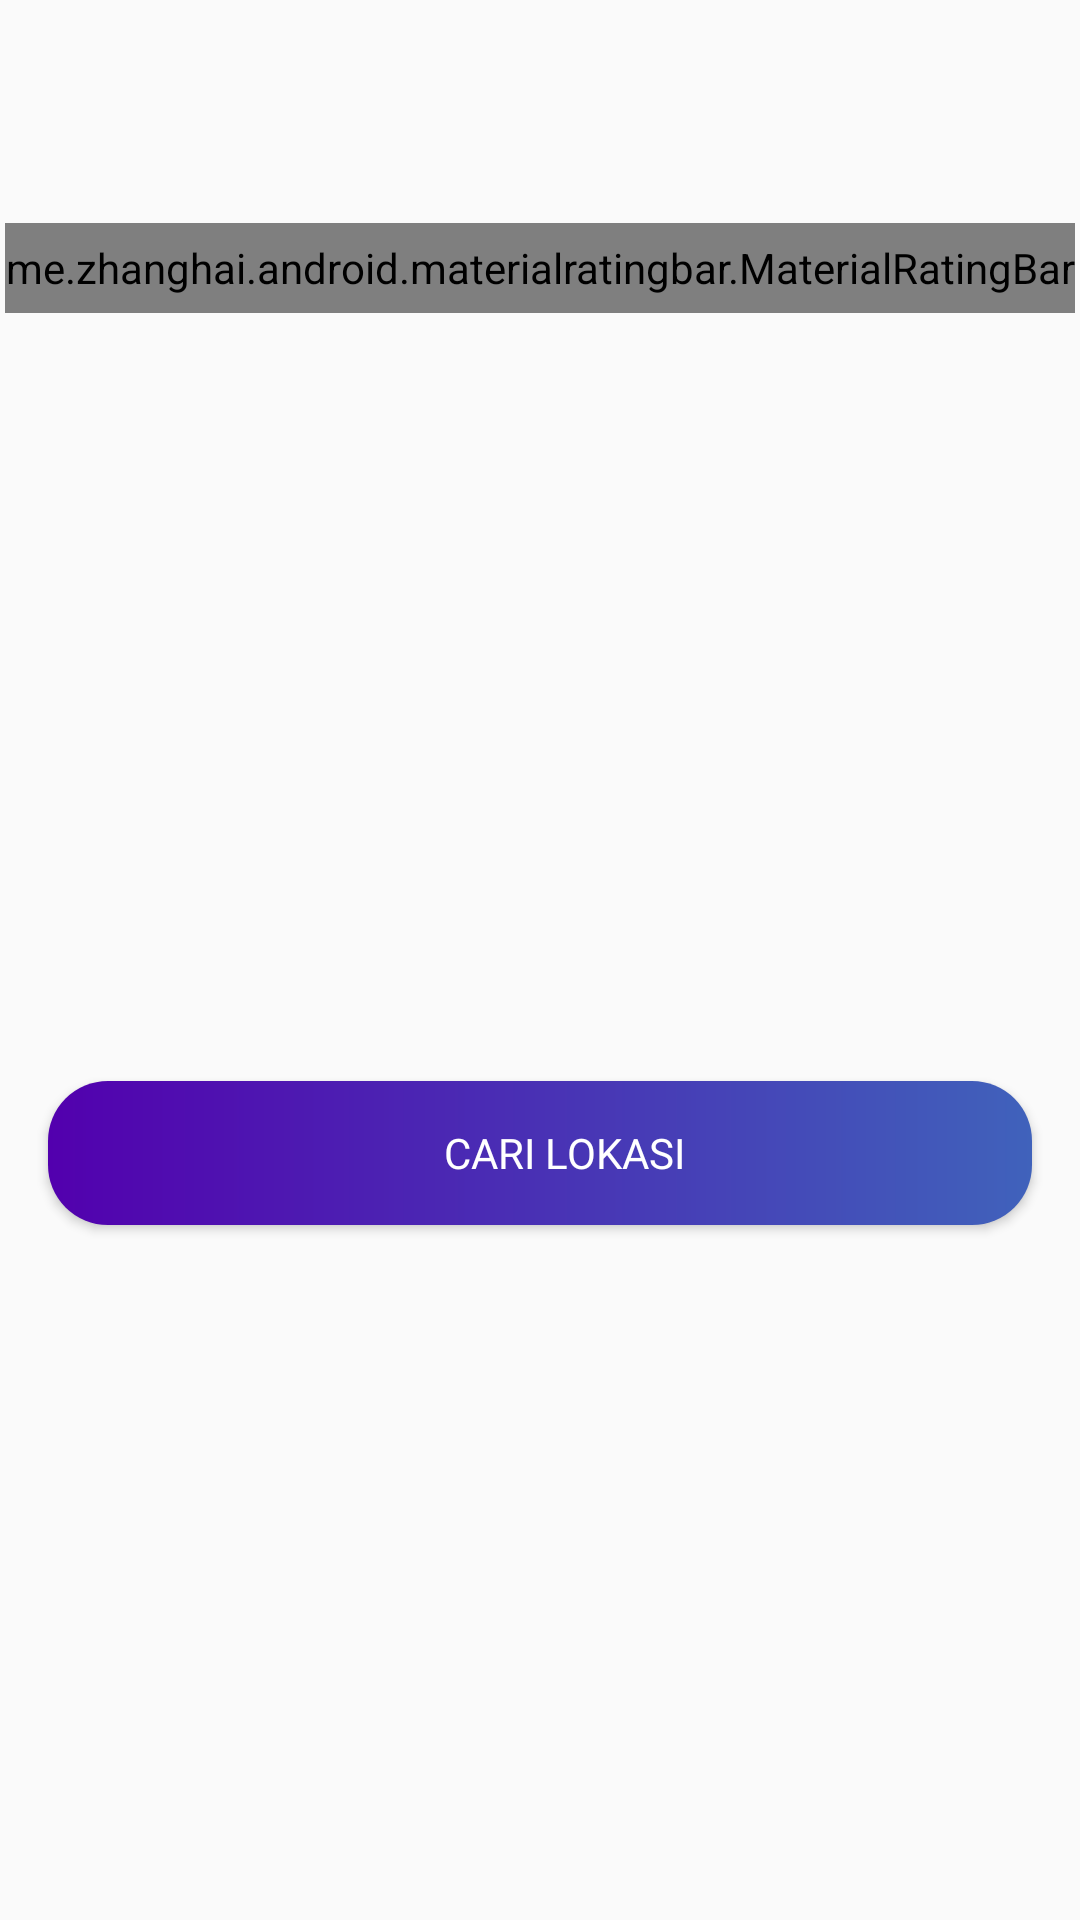

Produce the Android XML layout that renders to this screen, including the resource entries it uses.
<!-- AndroidManifest.xml: application theme Theme.UMAPS -->
<!-- res/layout/layout_search_location.xml -->
<?xml version="1.0" encoding="utf-8"?>
<androidx.constraintlayout.widget.ConstraintLayout xmlns:android="http://schemas.android.com/apk/res/android"
    xmlns:app="http://schemas.android.com/apk/res-auto"
    xmlns:tools="http://schemas.android.com/tools"
    android:layout_width="match_parent"
    android:layout_height="250dp"
    android:layout_gravity="center"
    android:background="@drawable/bg_home">

    <TextView
        android:id="@+id/tv_name_facility"
        android:layout_width="match_parent"
        android:layout_height="wrap_content"
        android:layout_marginTop="32dp"
        android:layout_marginStart="16dp"
        android:layout_marginEnd="16dp"
        android:textAlignment="center"
        android:fontFamily="@font/montserrat_bold"
        android:textColor="@color/black"
        android:textSize="24sp"
        app:layout_constraintEnd_toEndOf="parent"
        app:layout_constraintStart_toStartOf="parent"
        app:layout_constraintTop_toTopOf="parent"
        tools:text="Fakultas Teknik dan Sains" />

    <me.zhanghai.android.materialratingbar.MaterialRatingBar
        android:id="@+id/rating_bar"
        android:layout_width="wrap_content"
        android:layout_height="30dp"
        android:layout_marginTop="10dp"
        android:progressTint="@color/color_star"
        app:layout_constraintEnd_toEndOf="parent"
        app:layout_constraintStart_toStartOf="parent"
        app:layout_constraintTop_toBottomOf="@id/tv_name_facility" />

    <Button
        android:id="@+id/btn_search_location"
        android:layout_width="match_parent"
        android:layout_height="wrap_content"
        android:layout_marginStart="16dp"
        android:layout_marginTop="24dp"
        android:layout_marginEnd="16dp"
        android:background="@drawable/bg_button"
        android:drawableEnd="@drawable/ic_search"
        android:fontFamily="@font/montserrat_bold"
        android:paddingStart="32dp"
        android:paddingEnd="16dp"
        android:text="@string/search_location"
        android:textColor="@color/white"
        app:layout_constraintBottom_toBottomOf="parent"
        app:layout_constraintEnd_toEndOf="parent"
        app:layout_constraintStart_toStartOf="parent"
        app:layout_constraintTop_toBottomOf="@id/rating_bar" />

</androidx.constraintlayout.widget.ConstraintLayout>
<!-- resources referenced by this layout -->
<resources>
  <color name="black">#FF000000</color>
  <color name="color_star">#FDCC0D</color>
  <color name="white">#FFFFFFFF</color>
  <!-- drawable bg_button (drawable) -->
  <?xml version="1.0" encoding="utf-8"?>
  <shape xmlns:android="http://schemas.android.com/apk/res/android"
      android:shape="rectangle">
      <gradient
          android:endColor="@color/end_color"
          android:startColor="@color/start_color"
          android:type="linear" />
      <corners android:radius="20dp" />
  </shape>
  <string name="search_location">Cari Lokasi</string>
  <style name="Theme.UMAPS" parent="Theme.AppCompat.DayNight.NoActionBar">
          
          <item name="colorPrimary">@color/start_color</item>
          <item name="colorPrimaryVariant">@color/end_color</item>
          <item name="colorOnPrimary">@color/white</item>
          
          <item name="colorSecondary">@color/teal_200</item>
          <item name="colorSecondaryVariant">@color/teal_700</item>
          <item name="colorOnSecondary">@color/black</item>
          
          <item name="android:statusBarColor" tools:targetApi="l">?attr/colorPrimaryVariant</item>
          
      </style>
  <color name="end_color">#4062BB</color>
  <color name="start_color">#5200AE</color>
  <color name="teal_200">#FF03DAC5</color>
  <color name="teal_700">#FF018786</color>
</resources>
